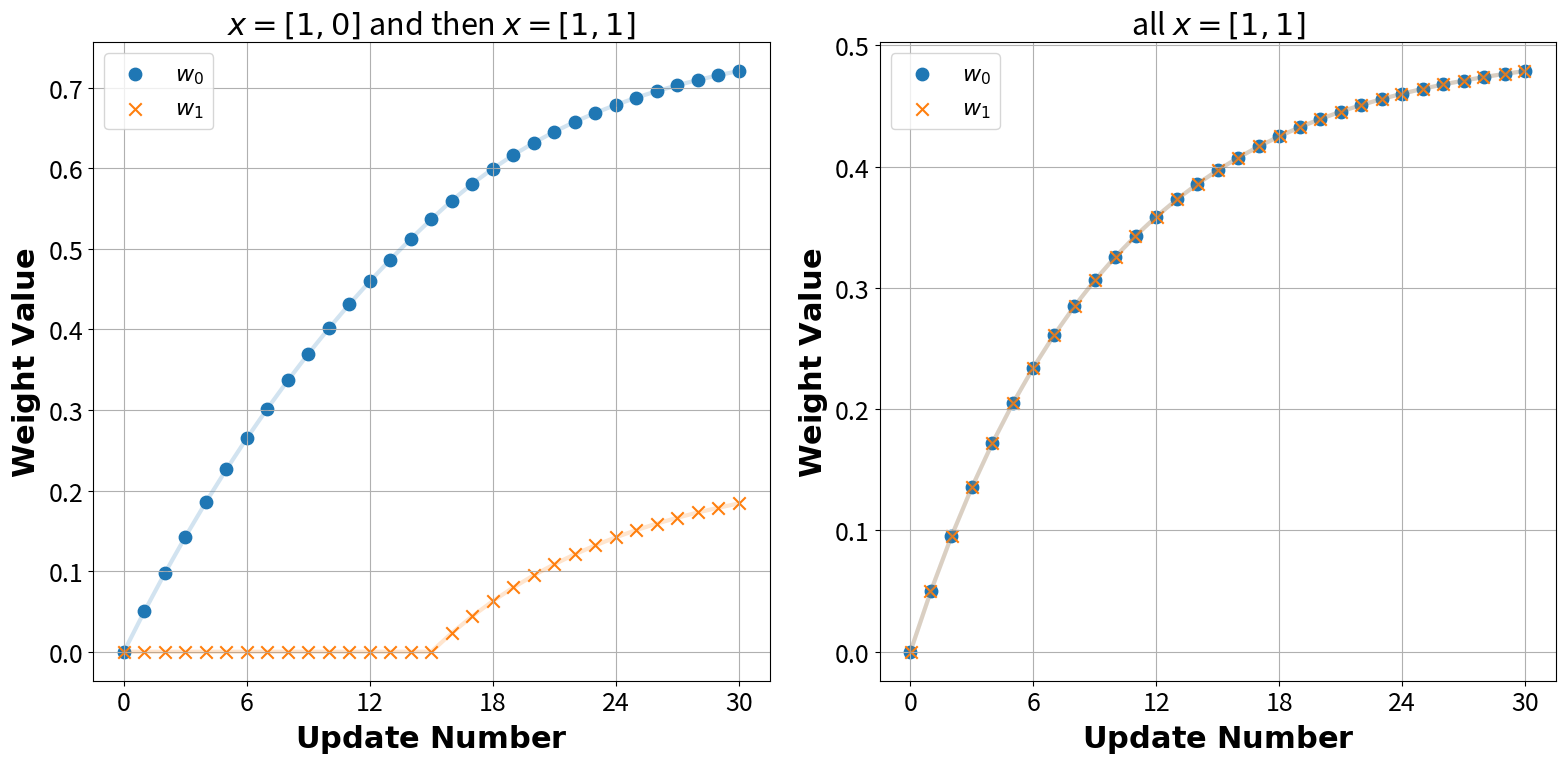

This chart was generated by the following Python code:
import numpy as np
import matplotlib.pyplot as plt

# Increase global font size for better readability
plt.rcParams.update({'font.size': 18})

# Learning rate and dynamic trial counts
alpha = 0.05
trials_s1 = 30  # example: change this to any number of trials for scenario 1
trials_s2 = 30  # example: change this to any number of trials for scenario 2

# Define inputs for both scenarios
# Scenario 1: first half [1,0], second half [1,1]
inputs_s1 = [np.array([1, 0])] * (trials_s1 // 2) + [np.array([1, 1])] * (trials_s1 - trials_s1 // 2)
# Scenario 2: all [1,1]
inputs_s2 = [np.array([1, 1])] * trials_s2
y = 1

def run_updates(inputs):
    w = np.zeros(2)
    traj = [w.copy()]
    for x in inputs:
        w += alpha * (y - np.dot(x, w)) * x
        traj.append(w.copy())
    return np.array(traj)

# Compute trajectories
traj_s1 = run_updates(inputs_s1)
traj_s2 = run_updates(inputs_s2)

# Colors for w0 and w1
colors = plt.rcParams['axes.prop_cycle'].by_key()['color']
color_w0, color_w1 = colors[0], colors[1]

# Create a figure with two subplots
fig, (ax1, ax2) = plt.subplots(1, 2, figsize=(16, 8))

# Scenario 1 plot (no jitter)
n1 = len(inputs_s1)
ax1.plot(traj_s1[:, 0], color=color_w0, alpha=0.2, linewidth=3)
ax1.plot(traj_s1[:, 1], color=color_w1, alpha=0.2, linewidth=3)
ax1.scatter(range(n1 + 1), traj_s1[:, 0], s=80, color=color_w0, marker='o', label=r'$w_0$')
ax1.scatter(range(n1 + 1), traj_s1[:, 1], s=80, color=color_w1, marker='x', label=r'$w_1$')
ax1.set_xlabel(r'$\mathbf{Update\ Number}$', fontsize=22)
ax1.set_ylabel(r'$\mathbf{Weight\ Value}$', fontsize=22)
ax1.set_title(r'$x=[1,0]$ and then $x=[1,1]$', fontsize=22)
ax1.legend(fontsize=16)
ax1.set_xticks(range(0, n1 + 1, max(1, n1 // 5)))
ax1.tick_params(labelsize=18)
ax1.grid(True)

# Scenario 2 plot (with jitter on w1)
n2 = len(inputs_s2)
ax2.plot(traj_s2[:, 0], color=color_w0, alpha=0.2, linewidth=3)
ax2.plot(traj_s2[:, 1], color=color_w1, alpha=0.2, linewidth=3)
ax2.scatter(range(n2 + 1), traj_s2[:, 0], s=80, color=color_w0, marker='o', label=r'$w_0$')
jitter = 0.1 * (np.random.rand(n2 + 1) - 0.5)
ax2.scatter(np.arange(n2 + 1) + jitter, traj_s2[:, 1],
            s=80, color=color_w1, marker='x', label=r'$w_1$')
ax2.set_xlabel(r'$\mathbf{Update\ Number}$', fontsize=22)
ax2.set_ylabel(r'$\mathbf{Weight\ Value}$', fontsize=22)
ax2.set_title(r'all $x=[1,1]$', fontsize=22)
ax2.legend(fontsize=16)
ax2.set_xticks(range(0, n2 + 1, max(1, n2 // 5)))
ax2.tick_params(labelsize=18)
ax2.grid(True)

plt.tight_layout()
plt.show()